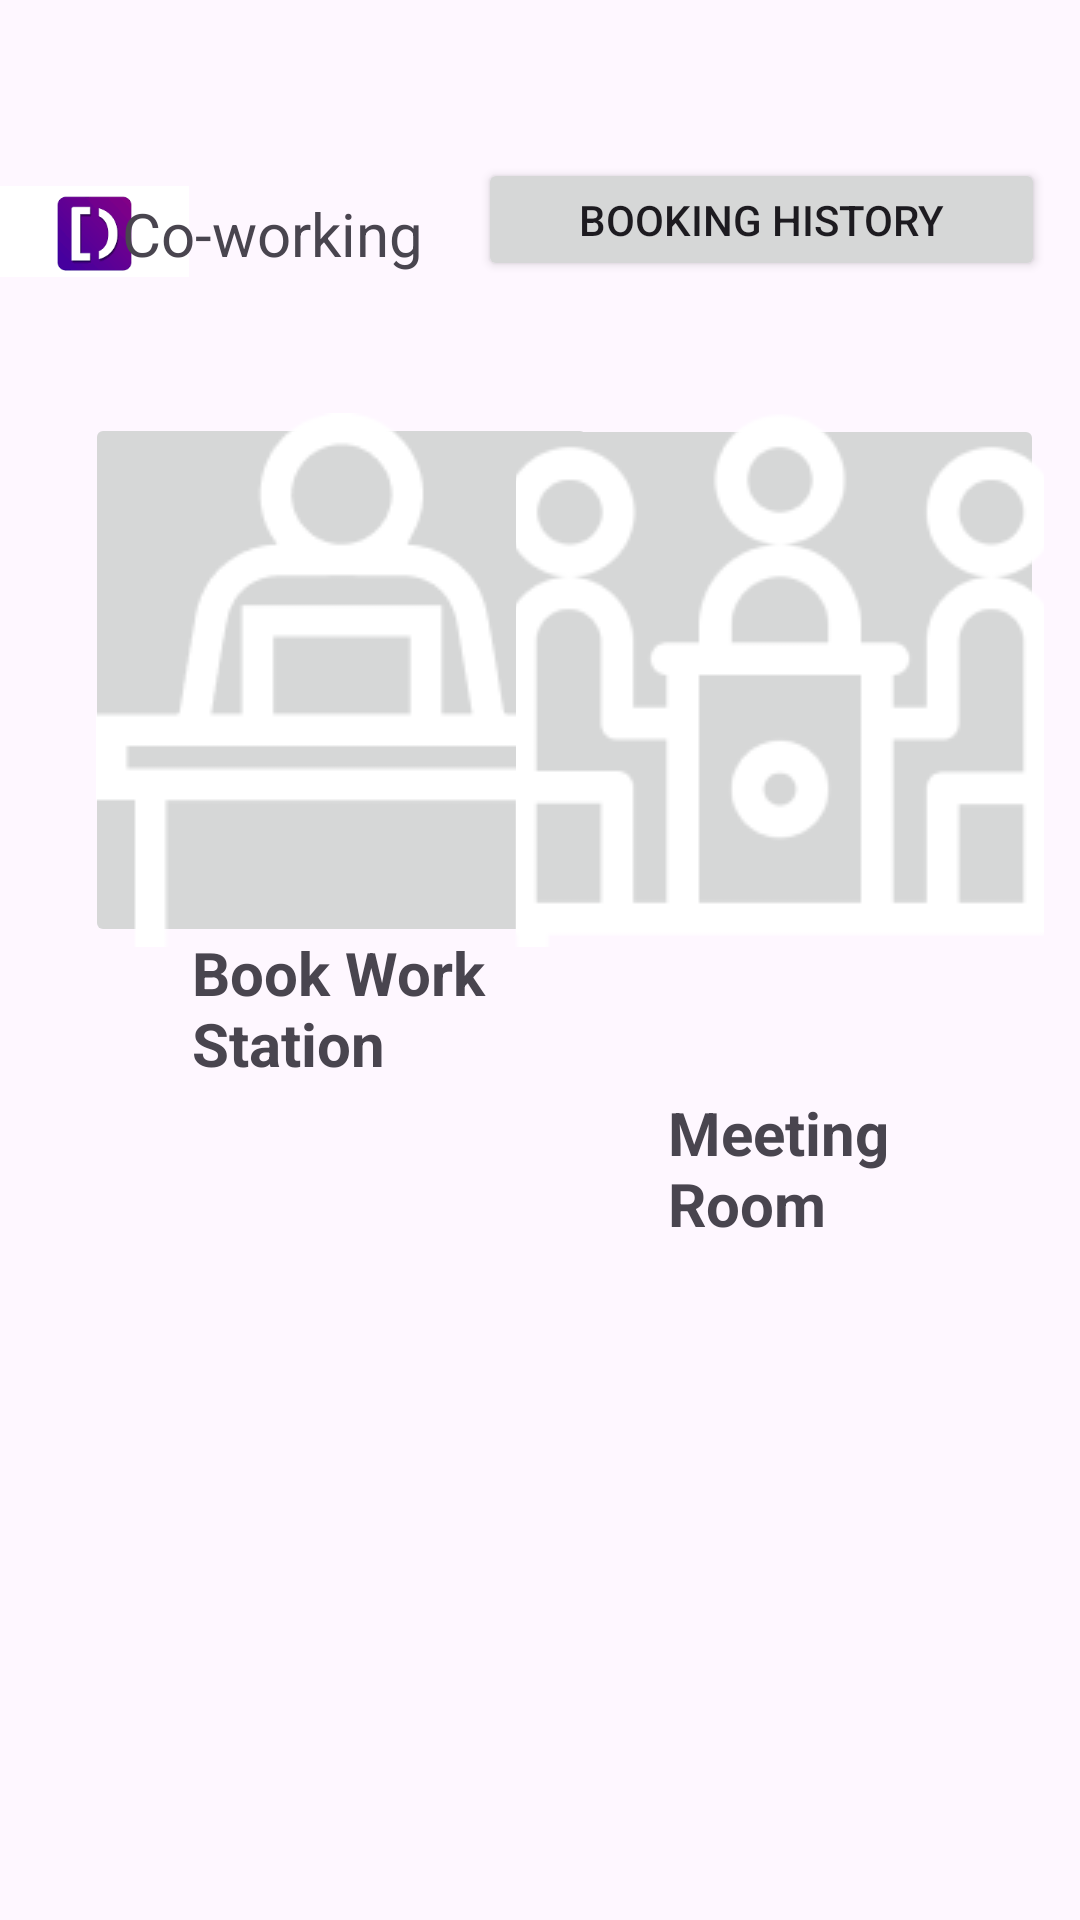

Write the Android layout XML for this screen, with the resource values it uses.
<!-- AndroidManifest.xml: application theme Theme.JobHackathon -->
<!-- res/layout/activity_homescreen.xml -->
<?xml version="1.0" encoding="utf-8"?>
<androidx.constraintlayout.widget.ConstraintLayout xmlns:android="http://schemas.android.com/apk/res/android"
    xmlns:app="http://schemas.android.com/apk/res-auto"
    xmlns:tools="http://schemas.android.com/tools"
    android:layout_width="match_parent"
    android:layout_height="match_parent"
    android:backgroundTint="#C7CFFC"
    tools:context=".homescreen">

    <ImageView
        android:id="@+id/imageView2"
        android:layout_width="63dp"
        android:layout_height="63dp"
        android:src="@drawable/logo1"
        app:layout_constraintBottom_toBottomOf="parent"
        app:layout_constraintEnd_toEndOf="parent"
        app:layout_constraintHorizontal_bias="0.0"
        app:layout_constraintStart_toStartOf="parent"
        app:layout_constraintTop_toTopOf="parent"
        app:layout_constraintVertical_bias="0.079" />

    <TextView
        android:id="@+id/textView"
        android:layout_width="132dp"
        android:layout_height="28dp"
        android:text="Co-working"
        android:textSize="20sp"
        app:layout_constraintBottom_toBottomOf="parent"
        app:layout_constraintEnd_toEndOf="parent"
        app:layout_constraintHorizontal_bias="0.179"
        app:layout_constraintStart_toStartOf="parent"
        app:layout_constraintTop_toTopOf="parent"
        app:layout_constraintVertical_bias="0.105" />

    <Button
        android:id="@+id/button"
        style="@style/Widget.AppCompat.Button"
        android:layout_width="189dp"
        android:layout_height="41dp"
        android:onClick="bookingHistory"
        android:text="Booking History"
        app:layout_constraintBottom_toBottomOf="parent"
        app:layout_constraintEnd_toEndOf="parent"
        app:layout_constraintHorizontal_bias="0.932"
        app:layout_constraintStart_toStartOf="parent"
        app:layout_constraintTop_toTopOf="parent"
        app:layout_constraintVertical_bias="0.088" />

    <ImageButton
        android:id="@+id/imageButton"
        android:layout_width="171dp"
        android:layout_height="178dp"
        android:onClick="bookSlot"
        android:src="@drawable/img"
        app:layout_constraintBottom_toBottomOf="parent"
        app:layout_constraintEnd_toEndOf="parent"
        app:layout_constraintHorizontal_bias="0.15"
        app:layout_constraintStart_toStartOf="parent"
        app:layout_constraintTop_toTopOf="parent"
        app:layout_constraintVertical_bias="0.298" />

    <TextView
        android:id="@+id/textView2"
        android:layout_width="105dp"
        android:layout_height="58dp"
        android:text="Book Work Station"
        android:textSize="20sp"
        android:textStyle="bold"
        app:layout_constraintBottom_toBottomOf="parent"
        app:layout_constraintEnd_toEndOf="parent"
        app:layout_constraintHorizontal_bias="0.251"
        app:layout_constraintStart_toStartOf="parent"
        app:layout_constraintTop_toTopOf="parent"
        app:layout_constraintVertical_bias="0.534" />

    <ImageButton
        android:id="@+id/imageButton2"
        android:layout_width="176dp"
        android:layout_height="174dp"
        android:onClick="bookSlot"
        android:src="@drawable/img_1"
        app:layout_constraintBottom_toBottomOf="parent"
        app:layout_constraintEnd_toEndOf="parent"
        app:layout_constraintHorizontal_bias="0.934"
        app:layout_constraintStart_toStartOf="parent"
        app:layout_constraintTop_toTopOf="parent"
        app:layout_constraintVertical_bias="0.296" />

    <TextView
        android:id="@+id/textView3"
        android:layout_width="108dp"
        android:layout_height="54dp"
        android:layout_marginTop="364dp"
        android:text="Meeting Room"
        android:textSize="20sp"
        android:textStyle="bold"
        app:layout_constraintEnd_toEndOf="parent"
        app:layout_constraintHorizontal_bias="0.884"
        app:layout_constraintStart_toStartOf="parent"
        app:layout_constraintTop_toTopOf="parent" />

</androidx.constraintlayout.widget.ConstraintLayout>
<!-- resources referenced by this layout -->
<resources>
  <!-- drawable img: png bitmap (drawable, 2205 bytes) -->
  <!-- drawable img_1: png bitmap (drawable, 6520 bytes) -->
  <!-- drawable logo1: png bitmap (drawable, 4271 bytes) -->
  <style name="Theme.JobHackathon" parent="Base.Theme.JobHackathon" />
  <style name="Base.Theme.JobHackathon" parent="Theme.Material3.DayNight.NoActionBar">
          
          
      </style>
</resources>
